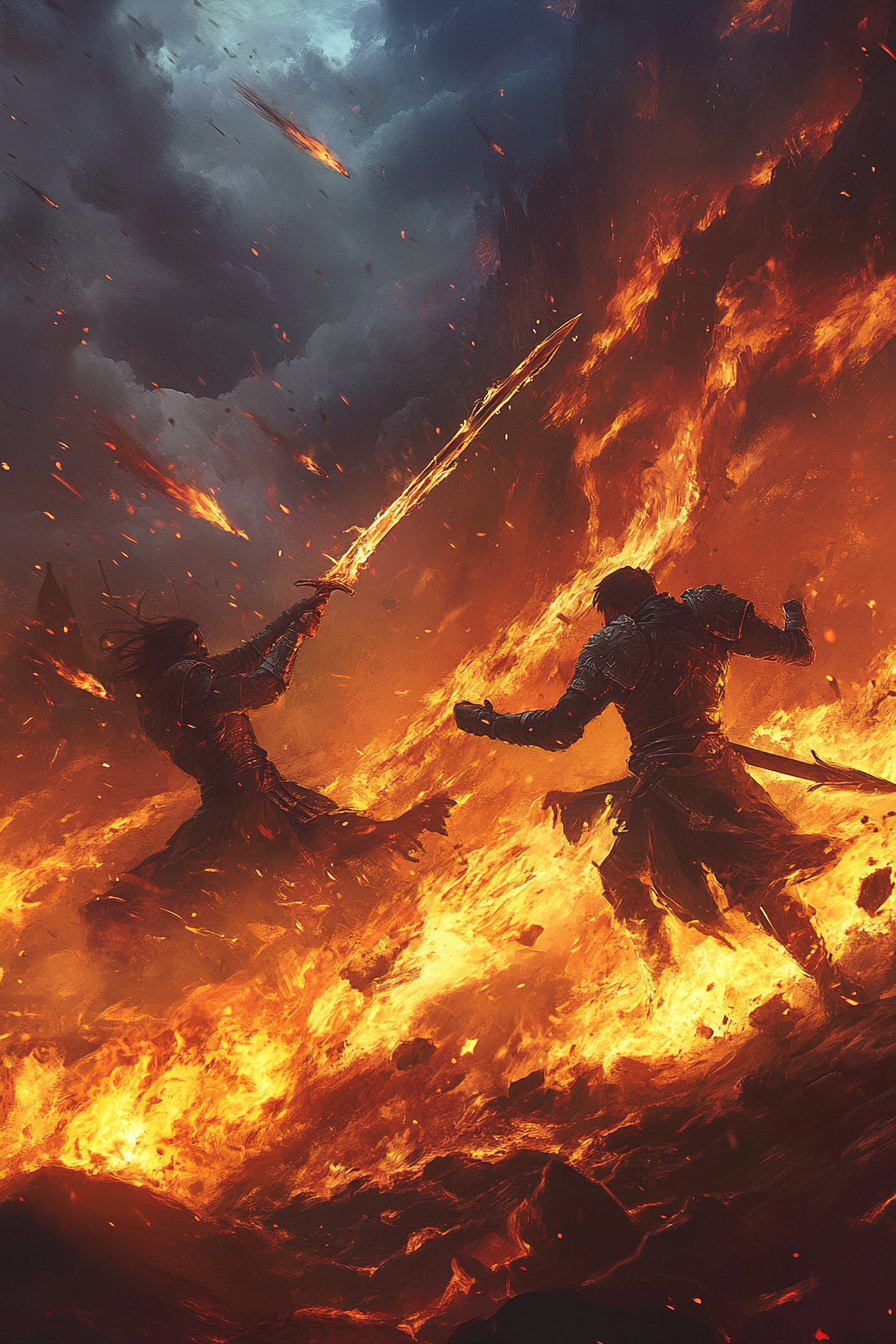
Generation parameters embedded in this image by Midjourney (PNG 'Description' text chunk):
Two fierce rivals clash amidst erupting flames and billowing smoke, their weapons gleaming in the firelight. Each strike sends shockwaves through the landscape, as the ground shatters beneath their feet and the sky roars with thunder --ar 2:3 --v 6.1 Job ID: 8602dccb-5b37-4b37-a1f9-5935e187eba2